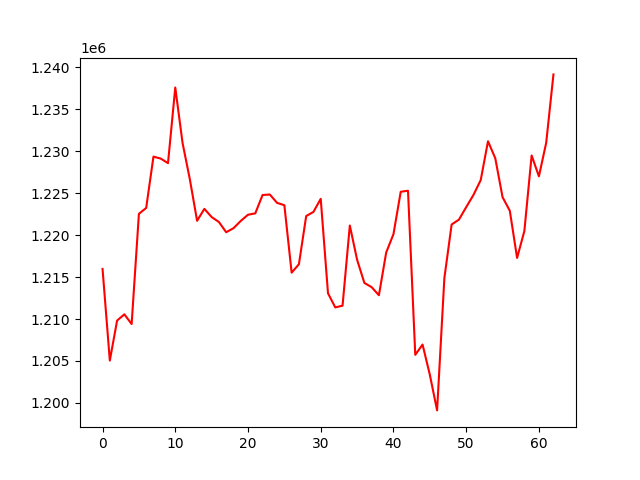

The table this chart was drawn from, first rows:
, 0
0, 1215972
1, 1205050
2, 1209819
3, 1210561
4, 1209400
5, 1222538
6, 1223235
7, 1229352
8, 1229118
9, 1228575
10, 1237591
11, 1230987
12, 1226667
13, 1221706
14, 1223127
15, 1222152
16, 1221564
17, 1220343
18, 1220822
19, 1221686
20, 1222429
21, 1222591
22, 1224777
23, 1224839
24, 1223840
25, 1223561
26, 1215524
27, 1216530
28, 1222270
29, 1222766
30, 1224323
31, 1213066
32, 1211384
33, 1211594
34, 1221144
35, 1217068
36, 1214303
37, 1213796
38, 1212838
39, 1217923
40, 1220109
41, 1225165
42, 1225286
43, 1205732
44, 1206962
45, 1203369
46, 1199112
47, 1214870
48, 1221269
49, 1221840
50, 1223330
51, 1224785
52, 1226560
53, 1231182
54, 1229160
55, 1224524
56, 1222896
57, 1217279
58, 1220488
59, 1229490
... 3 more rows
